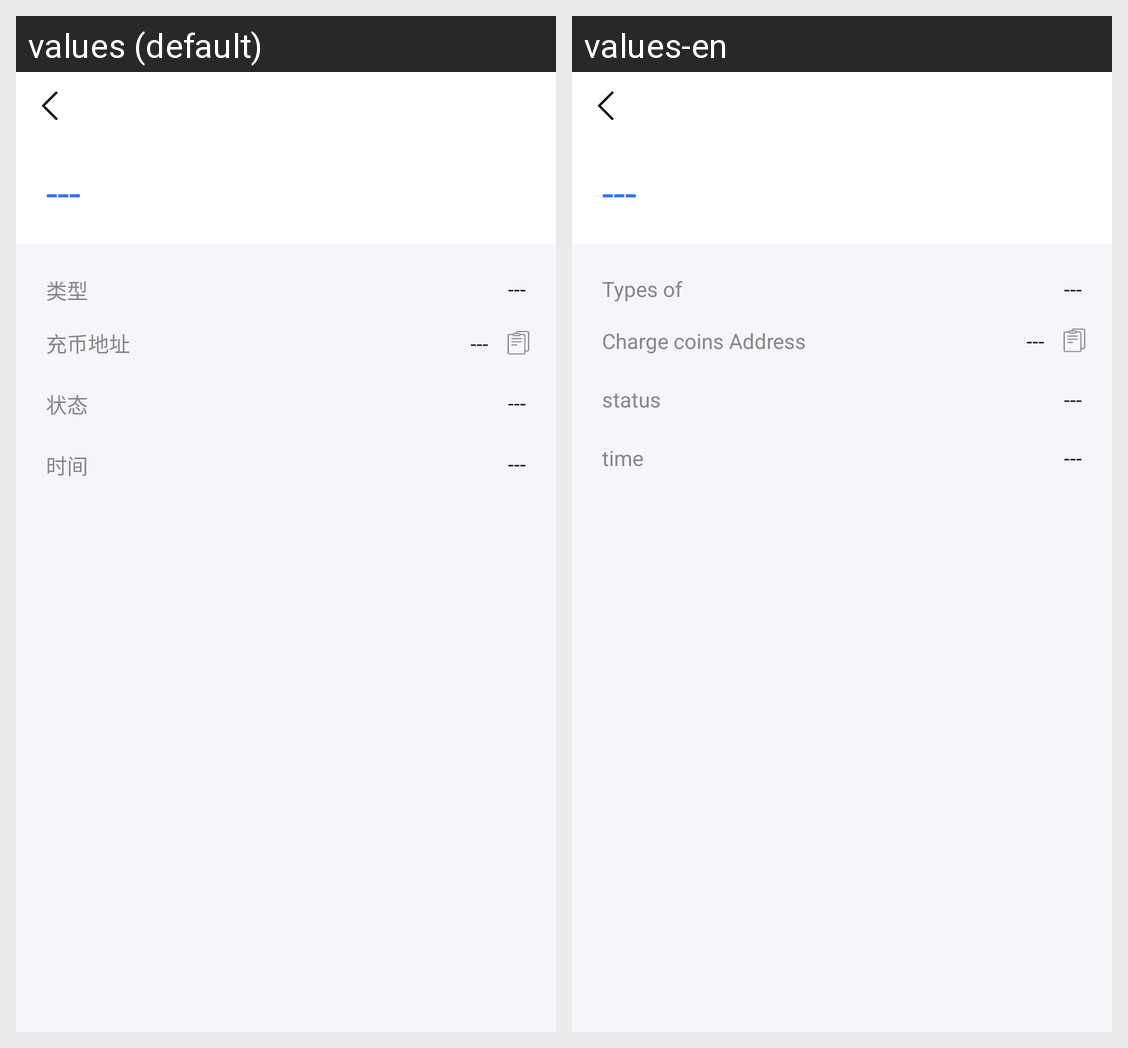

For this localized Android screen grid, give each drawn string resource with its value in every locale shown.
Android screen res/layout/activity_record_details.xml rendered under 2 locales, left to right: values (default), values-en. Device: Nexus 5 (rendered at 1080×1920; each locale shown at half size, 540×960, under a caption strip naming it); theme AppTheme.
Strings drawn on this screen, with the default value and each locale's value (text and hints the layout hard-codes, and strings that could not be matched under every locale, appear in the picture but are not listed):

type
  values: 类型
  values-en: Types of

recharge_address
  values: 充币地址
  values-en: Charge coins Address

status
  values: 状态
  values-en: status

date
  values: 时间
  values-en: time
